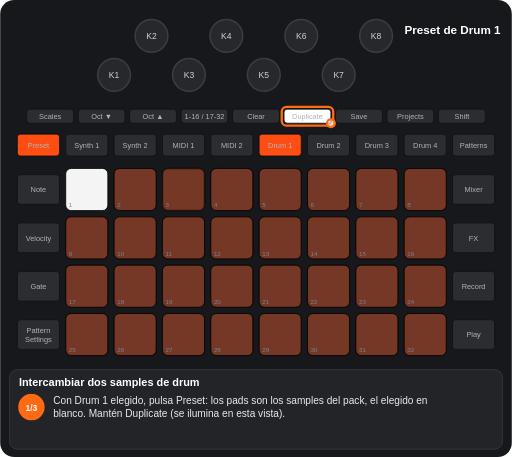
t = 0.00 s
t = 1.11 s: frame unchanged from t = 0.00 s, image omitted
t = 2.22 s: frame unchanged from t = 0.00 s, image omitted
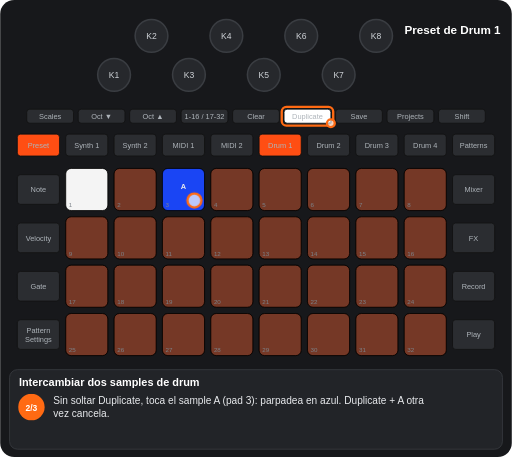
t = 3.21 s
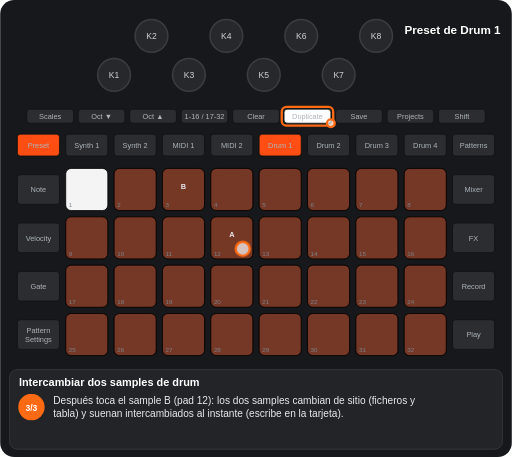
t = 4.09 s
t = 5.25 s: frame unchanged from t = 4.09 s, image omitted

The animated SVG that drew these frames (rendered in a browser with its animation timeline set to each time). Animation: 6 CSS @keyframes rules; one cycle of 6.41 s, repeats indefinitely.

<svg xmlns="http://www.w3.org/2000/svg" viewBox="0 0 656 586" width="656" height="586" font-family="Arial, Helvetica, sans-serif" role="img" aria-label="Intercambiar dos samples de drum"><title>Intercambiar dos samples de drum</title><style>.kb{fill:#26282c;stroke:#3a3d42;stroke-width:2}.kt{font-size:11px;fill:#cfd3d8;text-anchor:middle}.u{fill:#2b2d31;stroke:#111}.bt{font-size:9.5px;fill:#aeb4ba;text-anchor:middle}.pn{font-size:8px;fill:#7d838a}.pl{font-size:9.5px;font-weight:bold;text-anchor:middle}.kl{font-size:10px;fill:#cfd3d8;text-anchor:middle}.fg{fill:#fff;fill-opacity:.7;stroke:#ff6a13;stroke-width:3}.fo{fill:none;stroke:#ff6a13;stroke-width:3}.ta{fill:none;stroke:#ff6a13;stroke-width:3}.vw{font-size:15px;font-weight:bold;fill:#fff;text-anchor:middle}.ti{font-size:14px;font-weight:bold;fill:#fff}.cp{font-size:13px;fill:#e8eaed}.sn{font-size:11px;font-weight:bold;fill:#fff;text-anchor:middle}.b{animation:b .6s step-end infinite}@keyframes b{0%{opacity:1}50%{opacity:0}100%{opacity:0}}.v{animation:v 1.2s ease-in-out infinite}@keyframes v{0%{opacity:1}50%{opacity:.3}100%{opacity:1}}.g0{animation:kg0 6411ms step-end infinite}@keyframes kg0{0%{opacity:1}34.55%{opacity:0}100%{opacity:0}}.g1{animation:kg1 6411ms step-end infinite}@keyframes kg1{0%{opacity:1}63.765%{opacity:0}100%{opacity:0}}.g2{animation:kg2 6411ms step-end infinite;opacity:0}@keyframes kg2{0%{opacity:0}34.55%{opacity:1}63.765%{opacity:0}100%{opacity:0}}.g3{animation:kg3 6411ms step-end infinite;opacity:0}@keyframes kg3{0%{opacity:0}63.765%{opacity:1}100%{opacity:1}}</style><rect width="656" height="586" rx="18" fill="#17181b"/><circle cx="146" cy="96" r="21" class="kb"/><text x="146" y="100" class="kt">K1</text><circle cx="194" cy="46" r="21" class="kb"/><text x="194" y="50" class="kt">K2</text><circle cx="242" cy="96" r="21" class="kb"/><text x="242" y="100" class="kt">K3</text><circle cx="290" cy="46" r="21" class="kb"/><text x="290" y="50" class="kt">K4</text><circle cx="338" cy="96" r="21" class="kb"/><text x="338" y="100" class="kt">K5</text><circle cx="386" cy="46" r="21" class="kb"/><text x="386" y="50" class="kt">K6</text><circle cx="434" cy="96" r="21" class="kb"/><text x="434" y="100" class="kt">K7</text><circle cx="482" cy="46" r="21" class="kb"/><text x="482" y="50" class="kt">K8</text><rect x="34" y="140" width="60" height="18" rx="4" class="u"/><text x="64" y="152.5" class="bt">Scales</text><rect x="100" y="140" width="60" height="18" rx="4" class="u"/><text x="130" y="152.5" class="bt">Oct ▼</text><rect x="166" y="140" width="60" height="18" rx="4" class="u"/><text x="196" y="152.5" class="bt">Oct ▲</text><rect x="232" y="140" width="60" height="18" rx="4" class="u"/><text x="262" y="152.5" class="bt">1-16 / 17-32</text><rect x="298" y="140" width="60" height="18" rx="4" class="u"/><text x="328" y="152.5" class="bt">Clear</text><rect x="364" y="140" width="60" height="18" rx="4" class="u"/><text x="394" y="152.5" class="bt">Duplicate</text><rect x="430" y="140" width="60" height="18" rx="4" class="u"/><text x="460" y="152.5" class="bt">Save</text><rect x="496" y="140" width="60" height="18" rx="4" class="u"/><text x="526" y="152.5" class="bt">Projects</text><rect x="562" y="140" width="60" height="18" rx="4" class="u"/><text x="592" y="152.5" class="bt">Shift</text><rect x="22" y="172" width="54" height="28" rx="4" class="u"/><text x="49" y="189.5" class="bt">Preset</text><rect x="84" y="172" width="54" height="28" rx="4" class="u"/><text x="111" y="189.5" class="bt">Synth 1</text><rect x="146" y="172" width="54" height="28" rx="4" class="u"/><text x="173" y="189.5" class="bt">Synth 2</text><rect x="208" y="172" width="54" height="28" rx="4" class="u"/><text x="235" y="189.5" class="bt">MIDI 1</text><rect x="270" y="172" width="54" height="28" rx="4" class="u"/><text x="297" y="189.5" class="bt">MIDI 2</text><rect x="332" y="172" width="54" height="28" rx="4" class="u"/><text x="359" y="189.5" class="bt">Drum 1</text><rect x="394" y="172" width="54" height="28" rx="4" class="u"/><text x="421" y="189.5" class="bt">Drum 2</text><rect x="456" y="172" width="54" height="28" rx="4" class="u"/><text x="483" y="189.5" class="bt">Drum 3</text><rect x="518" y="172" width="54" height="28" rx="4" class="u"/><text x="545" y="189.5" class="bt">Drum 4</text><rect x="580" y="172" width="54" height="28" rx="4" class="u"/><text x="607" y="189.5" class="bt">Patterns</text><rect x="22" y="224" width="54" height="38" rx="4" class="u"/><text x="49" y="246.5" class="bt">Note</text><rect x="580" y="224" width="54" height="38" rx="4" class="u"/><text x="607" y="246.5" class="bt">Mixer</text><rect x="22" y="286" width="54" height="38" rx="4" class="u"/><text x="49" y="308.5" class="bt">Velocity</text><rect x="580" y="286" width="54" height="38" rx="4" class="u"/><text x="607" y="308.5" class="bt">FX</text><rect x="22" y="348" width="54" height="38" rx="4" class="u"/><text x="49" y="370.5" class="bt">Gate</text><rect x="580" y="348" width="54" height="38" rx="4" class="u"/><text x="607" y="370.5" class="bt">Record</text><rect x="22" y="410" width="54" height="38" rx="4" class="u"/><text x="49" y="427" class="bt">Pattern</text><text x="49" y="438" class="bt">Settings</text><rect x="580" y="410" width="54" height="38" rx="4" class="u"/><text x="607" y="432.5" class="bt">Play</text><rect x="84" y="216" width="54" height="54" rx="7" class="u"/><rect x="146" y="216" width="54" height="54" rx="7" class="u"/><rect x="208" y="216" width="54" height="54" rx="7" class="u"/><rect x="270" y="216" width="54" height="54" rx="7" class="u"/><rect x="332" y="216" width="54" height="54" rx="7" class="u"/><rect x="394" y="216" width="54" height="54" rx="7" class="u"/><rect x="456" y="216" width="54" height="54" rx="7" class="u"/><rect x="518" y="216" width="54" height="54" rx="7" class="u"/><rect x="84" y="278" width="54" height="54" rx="7" class="u"/><rect x="146" y="278" width="54" height="54" rx="7" class="u"/><rect x="208" y="278" width="54" height="54" rx="7" class="u"/><rect x="270" y="278" width="54" height="54" rx="7" class="u"/><rect x="332" y="278" width="54" height="54" rx="7" class="u"/><rect x="394" y="278" width="54" height="54" rx="7" class="u"/><rect x="456" y="278" width="54" height="54" rx="7" class="u"/><rect x="518" y="278" width="54" height="54" rx="7" class="u"/><rect x="84" y="340" width="54" height="54" rx="7" class="u"/><rect x="146" y="340" width="54" height="54" rx="7" class="u"/><rect x="208" y="340" width="54" height="54" rx="7" class="u"/><rect x="270" y="340" width="54" height="54" rx="7" class="u"/><rect x="332" y="340" width="54" height="54" rx="7" class="u"/><rect x="394" y="340" width="54" height="54" rx="7" class="u"/><rect x="456" y="340" width="54" height="54" rx="7" class="u"/><rect x="518" y="340" width="54" height="54" rx="7" class="u"/><rect x="84" y="402" width="54" height="54" rx="7" class="u"/><rect x="146" y="402" width="54" height="54" rx="7" class="u"/><rect x="208" y="402" width="54" height="54" rx="7" class="u"/><rect x="270" y="402" width="54" height="54" rx="7" class="u"/><rect x="332" y="402" width="54" height="54" rx="7" class="u"/><rect x="394" y="402" width="54" height="54" rx="7" class="u"/><rect x="456" y="402" width="54" height="54" rx="7" class="u"/><rect x="518" y="402" width="54" height="54" rx="7" class="u"/><rect x="84" y="216" width="54" height="54" rx="7" fill="#ffffff" fill-opacity="0.95" stroke="#000"/><rect x="146" y="216" width="54" height="54" rx="7" fill="#ff4e13" fill-opacity="0.35" stroke="#000"/><rect x="270" y="216" width="54" height="54" rx="7" fill="#ff4e13" fill-opacity="0.35" stroke="#000"/><rect x="332" y="216" width="54" height="54" rx="7" fill="#ff4e13" fill-opacity="0.35" stroke="#000"/><rect x="394" y="216" width="54" height="54" rx="7" fill="#ff4e13" fill-opacity="0.35" stroke="#000"/><rect x="456" y="216" width="54" height="54" rx="7" fill="#ff4e13" fill-opacity="0.35" stroke="#000"/><rect x="518" y="216" width="54" height="54" rx="7" fill="#ff4e13" fill-opacity="0.35" stroke="#000"/><rect x="84" y="278" width="54" height="54" rx="7" fill="#ff4e13" fill-opacity="0.35" stroke="#000"/><rect x="146" y="278" width="54" height="54" rx="7" fill="#ff4e13" fill-opacity="0.35" stroke="#000"/><rect x="208" y="278" width="54" height="54" rx="7" fill="#ff4e13" fill-opacity="0.35" stroke="#000"/><rect x="332" y="278" width="54" height="54" rx="7" fill="#ff4e13" fill-opacity="0.35" stroke="#000"/><rect x="394" y="278" width="54" height="54" rx="7" fill="#ff4e13" fill-opacity="0.35" stroke="#000"/><rect x="456" y="278" width="54" height="54" rx="7" fill="#ff4e13" fill-opacity="0.35" stroke="#000"/><rect x="518" y="278" width="54" height="54" rx="7" fill="#ff4e13" fill-opacity="0.35" stroke="#000"/><rect x="84" y="340" width="54" height="54" rx="7" fill="#ff4e13" fill-opacity="0.35" stroke="#000"/><rect x="146" y="340" width="54" height="54" rx="7" fill="#ff4e13" fill-opacity="0.35" stroke="#000"/><rect x="208" y="340" width="54" height="54" rx="7" fill="#ff4e13" fill-opacity="0.35" stroke="#000"/><rect x="270" y="340" width="54" height="54" rx="7" fill="#ff4e13" fill-opacity="0.35" stroke="#000"/><rect x="332" y="340" width="54" height="54" rx="7" fill="#ff4e13" fill-opacity="0.35" stroke="#000"/><rect x="394" y="340" width="54" height="54" rx="7" fill="#ff4e13" fill-opacity="0.35" stroke="#000"/><rect x="456" y="340" width="54" height="54" rx="7" fill="#ff4e13" fill-opacity="0.35" stroke="#000"/><rect x="518" y="340" width="54" height="54" rx="7" fill="#ff4e13" fill-opacity="0.35" stroke="#000"/><rect x="84" y="402" width="54" height="54" rx="7" fill="#ff4e13" fill-opacity="0.35" stroke="#000"/><rect x="146" y="402" width="54" height="54" rx="7" fill="#ff4e13" fill-opacity="0.35" stroke="#000"/><rect x="208" y="402" width="54" height="54" rx="7" fill="#ff4e13" fill-opacity="0.35" stroke="#000"/><rect x="270" y="402" width="54" height="54" rx="7" fill="#ff4e13" fill-opacity="0.35" stroke="#000"/><rect x="332" y="402" width="54" height="54" rx="7" fill="#ff4e13" fill-opacity="0.35" stroke="#000"/><rect x="394" y="402" width="54" height="54" rx="7" fill="#ff4e13" fill-opacity="0.35" stroke="#000"/><rect x="456" y="402" width="54" height="54" rx="7" fill="#ff4e13" fill-opacity="0.35" stroke="#000"/><rect x="518" y="402" width="54" height="54" rx="7" fill="#ff4e13" fill-opacity="0.35" stroke="#000"/><g class="g0"><rect x="208" y="216" width="54" height="54" rx="7" fill="#ff4e13" fill-opacity="0.35" stroke="#000"/></g><g class="g1"><rect x="270" y="278" width="54" height="54" rx="7" fill="#ff4e13" fill-opacity="0.35" stroke="#000"/></g><g class="g2"><g class="b"><rect x="208" y="216" width="54" height="54" rx="7" fill="#1a47ff" fill-opacity="0.95" stroke="#000"/><text x="235" y="242" class="pl" fill="#e8eaed">A</text></g></g><g class="g3"><rect x="208" y="216" width="54" height="54" rx="7" fill="#ff4e13" fill-opacity="0.35" stroke="#000"/><text x="235" y="242" class="pl" fill="#e8eaed">B</text><rect x="270" y="278" width="54" height="54" rx="7" fill="#ff4e13" fill-opacity="0.35" stroke="#000"/><text x="297" y="304" class="pl" fill="#e8eaed">A</text></g><text x="88" y="266" class="pn">1</text><text x="150" y="266" class="pn">2</text><text x="212" y="266" class="pn">3</text><text x="274" y="266" class="pn">4</text><text x="336" y="266" class="pn">5</text><text x="398" y="266" class="pn">6</text><text x="460" y="266" class="pn">7</text><text x="522" y="266" class="pn">8</text><text x="88" y="328" class="pn">9</text><text x="150" y="328" class="pn">10</text><text x="212" y="328" class="pn">11</text><text x="274" y="328" class="pn">12</text><text x="336" y="328" class="pn">13</text><text x="398" y="328" class="pn">14</text><text x="460" y="328" class="pn">15</text><text x="522" y="328" class="pn">16</text><text x="88" y="390" class="pn">17</text><text x="150" y="390" class="pn">18</text><text x="212" y="390" class="pn">19</text><text x="274" y="390" class="pn">20</text><text x="336" y="390" class="pn">21</text><text x="398" y="390" class="pn">22</text><text x="460" y="390" class="pn">23</text><text x="522" y="390" class="pn">24</text><text x="88" y="452" class="pn">25</text><text x="150" y="452" class="pn">26</text><text x="212" y="452" class="pn">27</text><text x="274" y="452" class="pn">28</text><text x="336" y="452" class="pn">29</text><text x="398" y="452" class="pn">30</text><text x="460" y="452" class="pn">31</text><text x="522" y="452" class="pn">32</text><rect x="332" y="172" width="54" height="28" rx="4" fill="#ff4e13" stroke="#111"/><text x="359" y="189.5" class="bt" fill="#111">Drum 1</text><rect x="22" y="172" width="54" height="28" rx="4" fill="#ff4e13" stroke="#111"/><text x="49" y="189.5" class="bt" fill="#111">Preset</text><rect x="364" y="140" width="60" height="18" rx="4" fill="#ffffff" stroke="#111"/><text x="394" y="152.5" class="bt" fill="#111">Duplicate</text><text x="580" y="44" class="vw">Preset de Drum 1</text><rect x="361" y="137" width="66" height="24" rx="6" class="fo"/><circle cx="424" cy="158" r="5" class="fg"/><g class="g2"><circle cx="249" cy="257" r="9" class="fg"/></g><g class="g3"><circle cx="311" cy="319" r="9" class="fg"/></g><rect x="12" y="474" width="632" height="102" rx="10" fill="#222428" stroke="#3a3d42"/><text x="24" y="495" class="ti">Intercambiar dos samples de drum</text><g class="g0"><circle cx="40" cy="522" r="17" fill="#ff6a13"/><text x="40" y="526.5" class="sn">1/3</text><text x="68" y="518" class="cp">Con Drum 1 elegido, pulsa Preset: los pads son los samples del pack, el elegido en</text><text x="68" y="535" class="cp">blanco. Mantén Duplicate (se ilumina en esta vista).</text></g><g class="g2"><circle cx="40" cy="522" r="17" fill="#ff6a13"/><text x="40" y="526.5" class="sn">2/3</text><text x="68" y="518" class="cp">Sin soltar Duplicate, toca el sample A (pad 3): parpadea en azul. Duplicate + A otra</text><text x="68" y="535" class="cp">vez cancela.</text></g><g class="g3"><circle cx="40" cy="522" r="17" fill="#ff6a13"/><text x="40" y="526.5" class="sn">3/3</text><text x="68" y="518" class="cp">Después toca el sample B (pad 12): los dos samples cambian de sitio (ficheros y</text><text x="68" y="535" class="cp">tabla) y suenan intercambiados al instante (escribe en la tarjeta).</text></g></svg>
